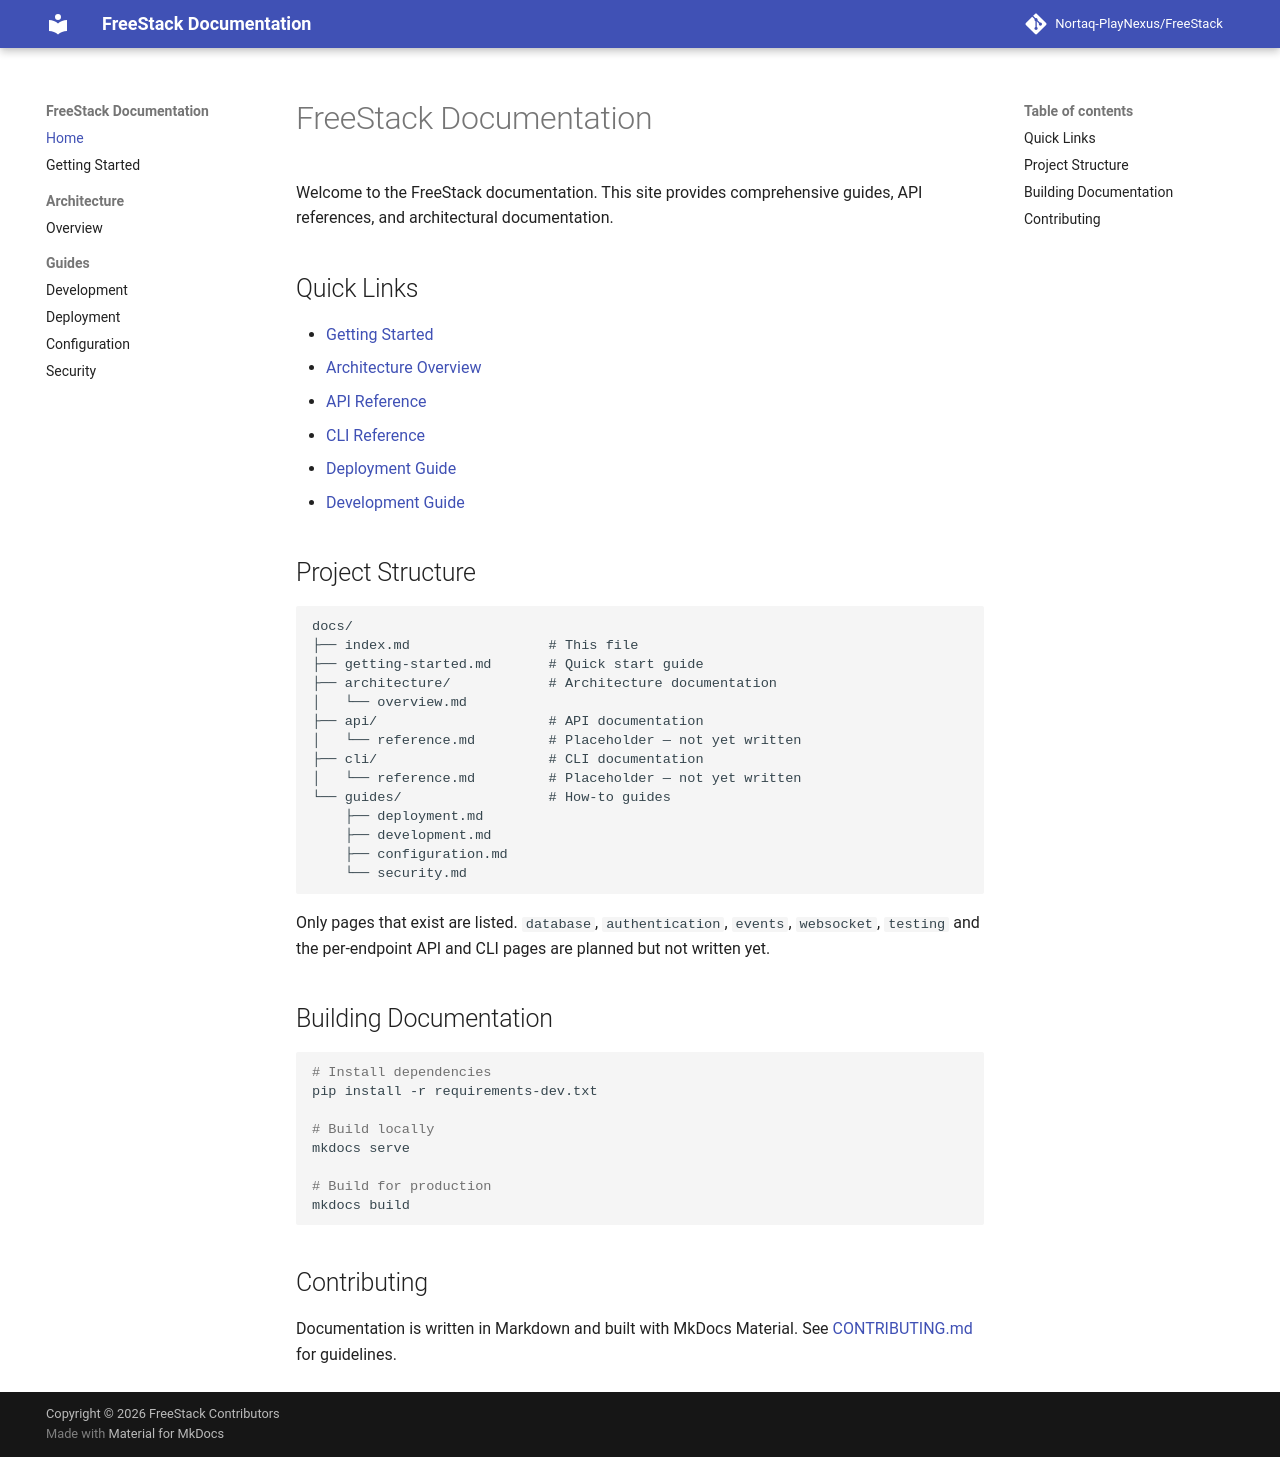

repository: Nortaq-PlayNexus/FreeStack · page: index.html · generator: mkdocs

# FreeStack Documentation

Welcome to the FreeStack documentation. This site provides comprehensive guides, API references, and architectural documentation.

## Quick Links

- [Getting Started](getting-started.md)
- [Architecture Overview](architecture/overview.md)
- [API Reference](api/reference.md)
- [CLI Reference](cli/reference.md)
- [Deployment Guide](guides/deployment.md)
- [Development Guide](guides/development.md)

## Project Structure

```
docs/
├── index.md                 # This file
├── getting-started.md       # Quick start guide
├── architecture/            # Architecture documentation
│   ├── overview.md
│   ├── database.md
│   ├── authentication.md
│   ├── events.md
│   └── websocket.md
├── api/                     # API documentation
│   ├── reference.md
│   ├── authentication.md
│   ├── users.md
│   └── health.md
├── cli/                     # CLI documentation
│   ├── reference.md
│   ├── database.md
│   ├── api.md
│   └── worker.md
└── guides/                  # How-to guides
    ├── deployment.md
    ├── development.md
    ├── testing.md
    ├── configuration.md
    └── security.md
```

## Building Documentation

```bash
# Install dependencies
pip install -r requirements-dev.txt

# Build locally
mkdocs serve

# Build for production
mkdocs build
```

## Contributing

Documentation is written in Markdown and built with MkDocs Material. See [CONTRIBUTING.md](../CONTRIBUTING.md) for guidelines.
